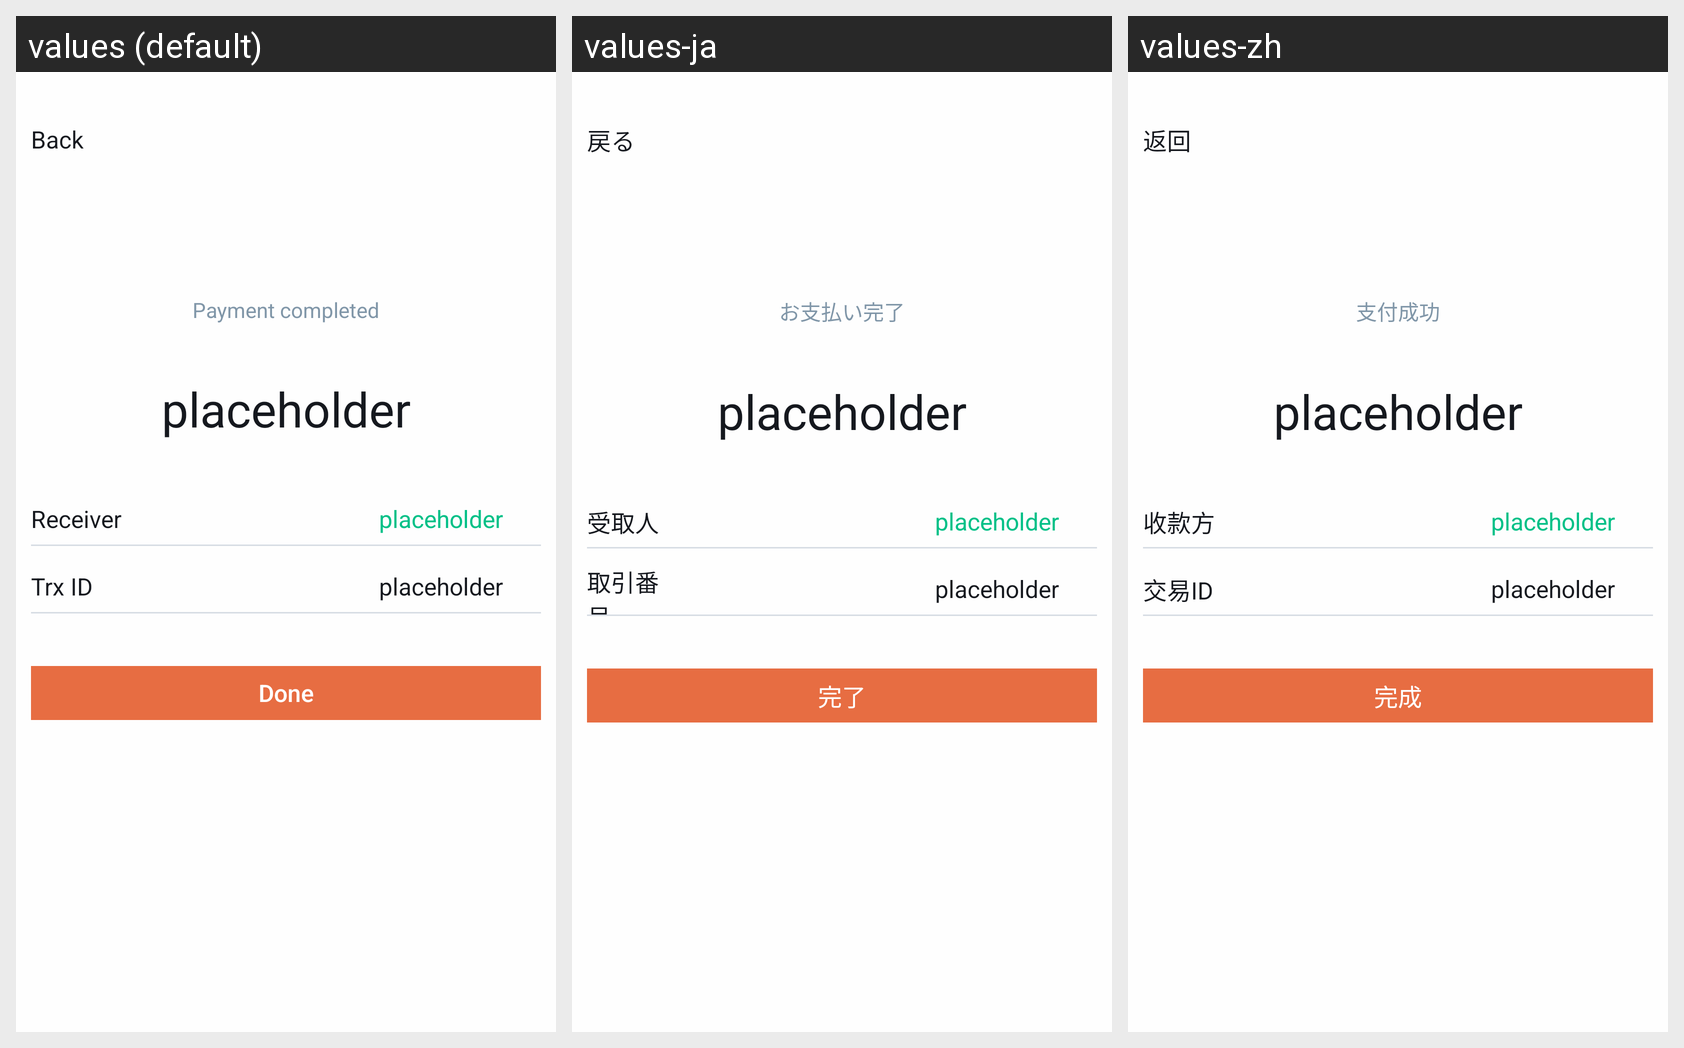

For this localized Android screen grid, give each drawn string resource with its value in every locale shown.
Android screen res/layout/activity_scan_result_pay_success.xml rendered under 3 locales, left to right: values (default), values-ja, values-zh. Device: Nexus 5 (rendered at 1080×1920; each locale shown at half size, 540×960, under a caption strip naming it); theme AppTheme.
Strings drawn on this screen, with the default value and each locale's value (text and hints the layout hard-codes, and strings that could not be matched under every locale, appear in the picture but are not listed):

kBtnBack
  values: Back
  values-ja: 戻る
  values-zh: 返回

kVcScanResultTipsPaySuccess
  values: Payment completed
  values-ja: お支払い完了
  values-zh: 支付成功

kVcScanResultPaySuccessLabelTo
  values: Receiver
  values-ja: 受取人
  values-zh: 收款方

kVcScanResultPaySuccessLabelTrxID
  values: Trx ID
  values-ja: 取引番号
  values-zh: 交易ID

kVcScanResultPaySuccessBtnDone
  values: Done
  values-ja: 完了
  values-zh: 完成
